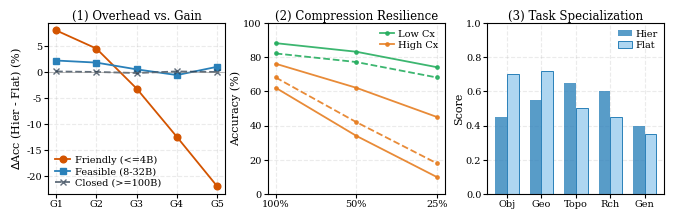

Generate this figure with matplotlib: (Note: this script raises an exception after producing the figure.)
import os
from pathlib import Path
import matplotlib.pyplot as plt
import numpy as np

# ================= IJCAI style config (space-saving version) =================
plt.rcParams.update({
    "font.family": "serif",
    "font.serif": ["Times New Roman", "DejaVu Serif"],
    "font.size": 8,
    "axes.titlesize": 8.5,
    "axes.labelsize": 8,
    "legend.fontsize": 7,
    "xtick.labelsize": 7,
    "ytick.labelsize": 7,
    "lines.linewidth": 1.3,
    "lines.markersize": 4.8,
    "axes.grid": True,
    "grid.alpha": 0.25,
    "grid.linestyle": "--",
    "axes.axisbelow": True,
    "savefig.bbox": "tight"
})
# =================================================

def draw_r2_navigation_plots():
    # More compact: shrinking height is more critical for double-column figure*
    fig, axes = plt.subplots(1, 3, figsize=(6.6, 2.05))

    g_labels = ['G1', 'G2', 'G3', 'G4', 'G5']

    # --- (1) Overhead vs. Gain ---
    friendly_delta = [8.0, 4.5, -3.2, -12.5, -22.0]
    feasible_delta = [2.2, 1.8, 0.5, -0.6, 1.0]
    closed_delta   = [0.1, 0.0, -0.2, 0.1, 0.0]

    axes[0].plot(g_labels, friendly_delta, marker='o', color='#D35400',
                 label='Friendly (<=4B)')
    axes[0].plot(g_labels, feasible_delta, marker='s', color='#2980B9',
                 label='Feasible (8-32B)')
    axes[0].plot(g_labels, closed_delta, marker='x', linestyle='--', color='#2C3E50',
                 label='Closed (>=100B)', alpha=0.75)

    axes[0].axhline(0, color='gray', linestyle='-', linewidth=0.7, alpha=0.5)
    axes[0].set_title('(1) Overhead vs. Gain', fontweight='normal', pad=2)
    axes[0].set_ylabel(r'$\Delta$Acc (Hier - Flat) (%)', labelpad=1.5)

    # Compact legend
    leg0 = axes[0].legend(frameon=False, loc='lower left',
                          handlelength=1.6, handletextpad=0.5,
                          labelspacing=0.25, borderpad=0.2)
    axes[0].tick_params(axis='both', which='major', pad=1.2, length=3)

    # --- (2) Compression Resilience ---
    comp_x = ['100%', '50%', '25%']
    acc_by_g = {
        'G1': [88, 83, 74], 'G2': [82, 77, 68],
        'G3': [76, 62, 45], 'G4': [68, 42, 18], 'G5': [62, 34, 10]
    }

    low_color, high_color = '#27AE60', '#E67E22'

    for g in g_labels:
        y = acc_by_g[g]
        c = low_color if g in ['G1', 'G2'] else high_color
        ls = '-' if g in ['G1', 'G3', 'G5'] else '--'
        # Only show two representative legend entries to avoid clutter
        lab = 'Low Cx' if g == 'G1' else ('High Cx' if g == 'G5' else None)
        axes[1].plot(comp_x, y, marker='.', linestyle=ls, color=c, label=lab, alpha=0.9)

    axes[1].set_title('(2) Compression Resilience', fontweight='normal', pad=2)
    axes[1].set_ylabel('Accuracy (%)', labelpad=1.5)

    handles, labels = axes[1].get_legend_handles_labels()
    by_label = dict(zip(labels, handles))
    axes[1].legend(by_label.values(), by_label.keys(),
                   frameon=False, loc='upper right',
                   handlelength=1.4, handletextpad=0.4,
                   labelspacing=0.25, borderpad=0.2)

    axes[1].tick_params(axis='both', which='major', pad=1.2, length=3)
    axes[1].set_ylim(0, 100)

    # --- (3) Task Specialization ---
    tasks = ['Obj', 'Geo', 'Topo', 'Rch', 'Gen']
    hier_task = [0.45, 0.55, 0.65, 0.60, 0.40]
    flat_task = [0.70, 0.72, 0.50, 0.45, 0.35]

    xx = np.arange(len(tasks))
    w = 0.34

    axes[2].bar(xx - w/2, hier_task, w, label='Hier',
                color='#2980B9', alpha=0.78)
    axes[2].bar(xx + w/2, flat_task, w, label='Flat',
                color='#AED6F1', edgecolor='#2980B9', linewidth=0.7)

    axes[2].set_xticks(xx)
    axes[2].set_xticklabels(tasks)
    axes[2].set_title('(3) Task Specialization', fontweight='normal', pad=2)
    axes[2].set_ylabel('Score', labelpad=1.5)

    axes[2].legend(frameon=False, loc='upper right',
                   handlelength=1.4, handletextpad=0.4,
                   labelspacing=0.25, borderpad=0.2)

    axes[2].grid(axis='y', linestyle='--', alpha=0.25)
    axes[2].tick_params(axis='both', which='major', pad=1.2, length=3)
    axes[2].set_ylim(0, 1.0)

    # Further compress whitespace
    plt.tight_layout(pad=0.25, w_pad=0.45)

    BASE_DIR = Path(__file__).parent.parent
    OUT_DIR = BASE_DIR / "figures" / "figures_R2"
    os.makedirs(OUT_DIR, exist_ok=True)
    out_path = OUT_DIR / "figures_R2.pdf"
    plt.savefig(out_path, format='pdf', bbox_inches='tight')
    print(f"Figure R2 generated: {out_path}")
    plt.show()

draw_r2_navigation_plots()
